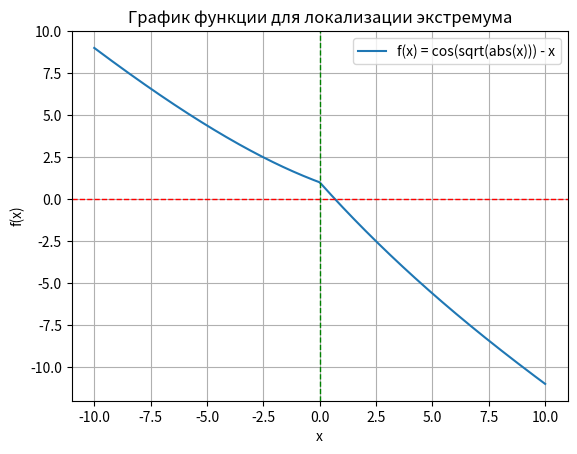

Source code (Python):
import numpy as np
import matplotlib.pyplot as plt


def f(x):
    return np.cos(np.sqrt(np.abs(x))) - x


def f_prime(x):
    # Производная функции
    if x == 0:
        return -1  # Устанавливаем производную в точке x=0 равной -1
    return -0.5 * np.sin(np.sqrt(np.abs(x))) / np.sqrt(np.abs(x)) - 1


def numerical_derivative(func, x, h=1e-5):
    return (func(x + h) - func(x - h)) / (2 * h)


def newton_method(x0, epsilon=1e-4, max_iter=1000):
    x_k = x0
    for k in range(max_iter):
        # Используем разностный аналог для производной
        f_prime_k = numerical_derivative(f, x_k)

        if f_prime_k == 0:  # Избежание деления на ноль
            print("Производная равна нулю. Метод не может продолжаться.")
            return None

        x_next = x_k - f(x_k) / f_prime_k

        if abs(x_next - x_k) < epsilon:
            print(f"Решение: x = {x_next}")
            print(f"Количество итераций: {k + 1}")
            print(f"f(x) = {f(x_next)}")
            print(f"f'(x) = {f_prime_k}")
            return x_next

        x_k = x_next

    print("Метод не сошелся за максимальное количество итераций.")
    return None


# Графический метод для локализации
x_values = np.linspace(-10, 10, 400)
y_values = f(x_values)

plt.plot(x_values, y_values, label='f(x) = cos(sqrt(abs(x))) - x')
plt.axhline(0, color='red', lw=1, linestyle='--')
plt.axvline(0, color='green', lw=1, linestyle='--')
plt.title('График функции для локализации экстремума')
plt.xlabel('x')
plt.ylabel('f(x)')
plt.legend()
plt.grid()
plt.show()

# Пример использования
x0 = 0.5  # Начальное приближение
newton_method(x0)
